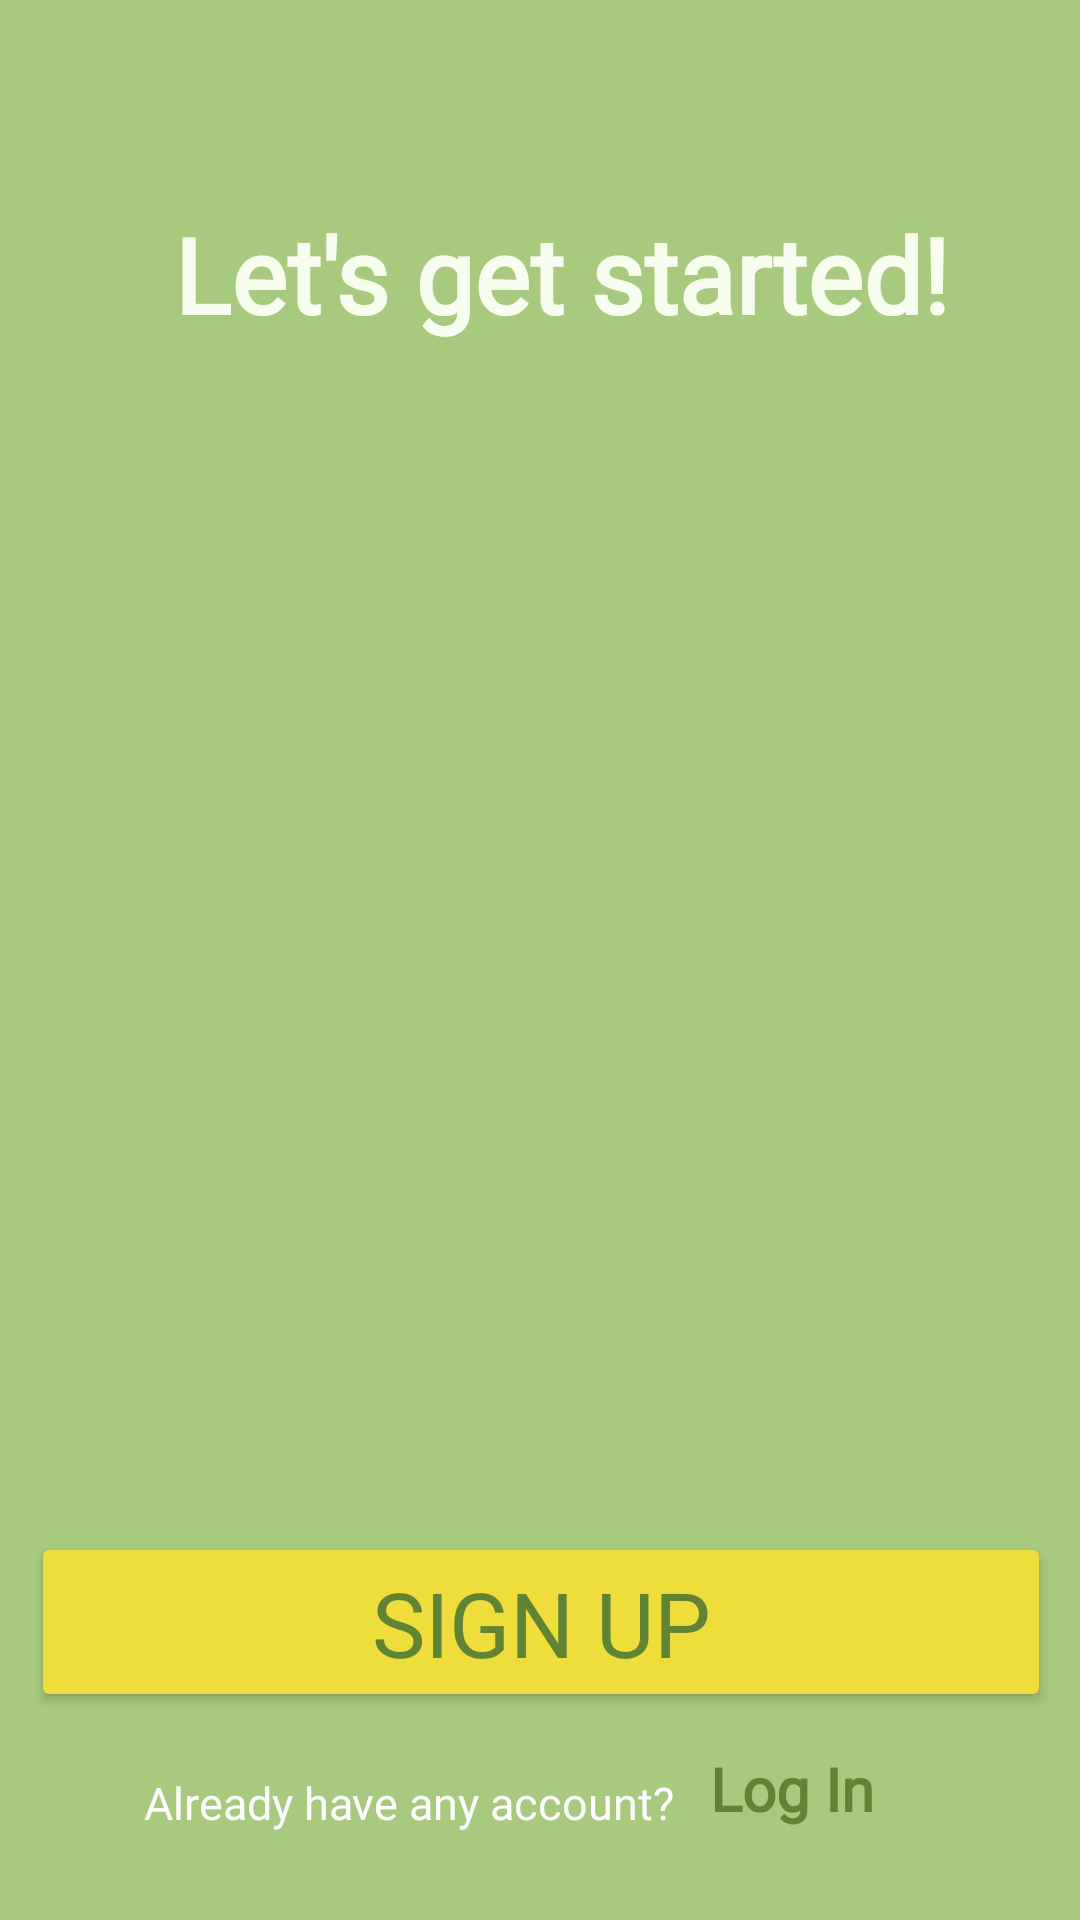

Android layout source for this screen:
<!-- AndroidManifest.xml: application theme Theme.Miniproject -->
<!-- res/layout/getstart.xml -->
<?xml version="1.0" encoding="utf-8"?>
<androidx.constraintlayout.widget.ConstraintLayout xmlns:android="http://schemas.android.com/apk/res/android"
    xmlns:app="http://schemas.android.com/apk/res-auto"
    xmlns:tools="http://schemas.android.com/tools"
    android:layout_width="match_parent"
    android:layout_height="match_parent"
    android:background="@color/lv3">

    <TextView
        android:id="@+id/textView21"
        android:layout_width="wrap_content"
        android:layout_height="wrap_content"
        android:layout_marginTop="68dp"
        android:fontFamily="@font/handlee"
        android:text="Let's get started!"
        android:textColor="@color/lv5"
        android:textSize="@dimen/distance_lv5"
        android:textStyle="bold"
        app:layout_constraintEnd_toEndOf="parent"
        app:layout_constraintHorizontal_bias="0.573"
        app:layout_constraintStart_toStartOf="parent"
        app:layout_constraintTop_toTopOf="parent" />

    <ImageView
        android:id="@+id/imageView8"
        android:layout_width="200dp"
        android:layout_height="200dp"
        android:layout_marginTop="120dp"
        android:src="@drawable/avocado1"
        app:layout_constraintEnd_toEndOf="parent"
        app:layout_constraintHorizontal_bias="0.497"
        app:layout_constraintStart_toStartOf="parent"
        app:layout_constraintTop_toBottomOf="@+id/textView21" />

    <Button
        android:id="@+id/btn_getstart"
        android:layout_width="340dp"
        android:layout_height="60dp"
        android:layout_marginTop="76dp"
        android:backgroundTint="@color/yl1"
        android:fontFamily="@font/itim"
        android:gravity="center"
        android:paddingHorizontal="@dimen/distance_lv5"
        android:text="Sign Up"
        android:textColor="@color/lv1"
        android:textSize="@dimen/title_size"
        app:layout_constraintEnd_toEndOf="parent"
        app:layout_constraintHorizontal_bias="0.521"
        app:layout_constraintStart_toStartOf="parent"
        app:layout_constraintTop_toBottomOf="@+id/imageView8" />

    <TextView
        android:id="@+id/textView24"
        android:layout_width="wrap_content"
        android:layout_height="wrap_content"
        android:layout_marginStart="48dp"
        android:layout_marginTop="20dp"
        android:fontFamily="@font/autour_one"
        android:text="Already have any account?"
        android:textColor="@color/white"
        android:textSize="15dp"
        app:layout_constraintStart_toStartOf="parent"
        app:layout_constraintTop_toBottomOf="@+id/btn_getstart" />

    <TextView
        android:id="@+id/tv_login"
        android:layout_width="wrap_content"
        android:layout_height="wrap_content"
        android:layout_marginStart="12dp"
        android:layout_marginTop="12dp"
        android:fontFamily="@font/autour_one"
        android:text="Log In"
        android:textColor="@color/lv1"
        android:textSize="20dp"
        android:textStyle="bold"
        app:layout_constraintStart_toEndOf="@+id/textView24"
        app:layout_constraintTop_toBottomOf="@+id/btn_getstart" />

</androidx.constraintlayout.widget.ConstraintLayout>
<!-- resources referenced by this layout -->
<resources>
  <color name="lv1">#608334</color>
  <color name="lv3">#A8CA7E</color>
  <color name="lv5">#F7FEEf</color>
  <color name="white">#ffffff</color>
  <color name="yl1">#EFDD3C</color>
  <dimen name="distance_lv5">35dp</dimen>
  <dimen name="title_size">30dp</dimen>
  <style name="Theme.Miniproject" parent="Base.Theme.Miniproject" />
  <style name="Base.Theme.Miniproject" parent="Theme.Material3.DayNight.NoActionBar">
          
          
      </style>
</resources>
